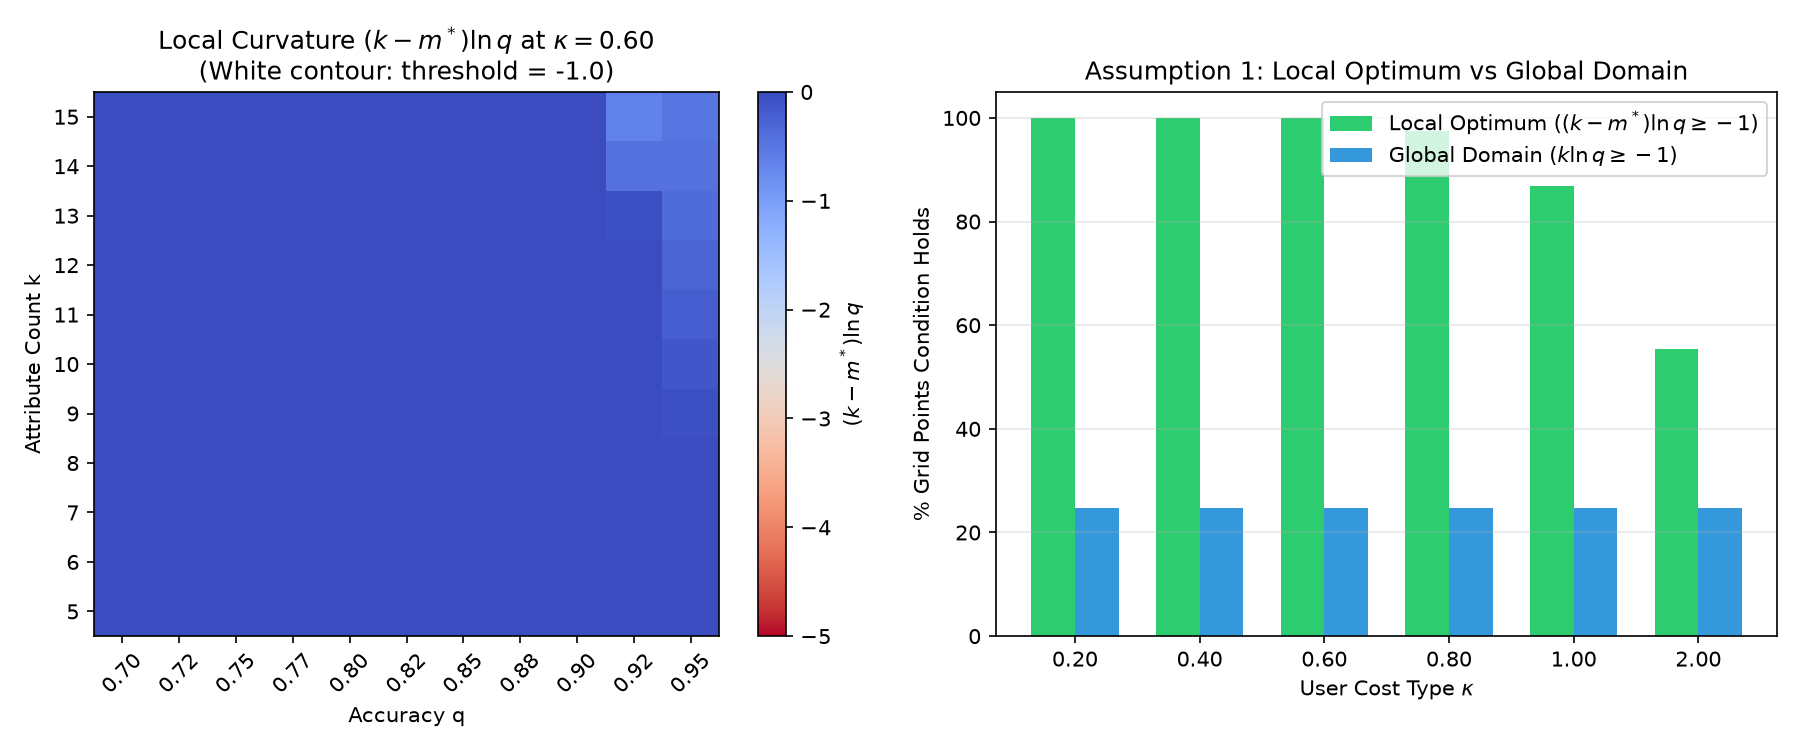

Source data for this figure (header and first rows):
kappa, k, q, V, m_star, k_minus_m, lhs_local, lhs_global, threshold, holds_local_optimum, holds_global_domain
0.2, 5, 0.7, 100.0, 5.0, 0.0, -0.0, -1.783, -1.0, True, False
0.2, 5, 0.725, 100.0, 5.0, 0.0, -0.0, -1.608, -1.0, True, False
0.2, 5, 0.75, 100.0, 5.0, 0.0, -0.0, -1.438, -1.0, True, False
0.2, 5, 0.775, 100.0, 5.0, 0.0, -0.0, -1.274, -1.0, True, False
0.2, 5, 0.8, 100.0, 5.0, 0.0, -0.0, -1.116, -1.0, True, False
0.2, 5, 0.825, 100.0, 5.0, 0.0, -0.0, -0.9619, -1.0, True, True
0.2, 5, 0.85, 100.0, 5.0, 0.0, -0.0, -0.8126, -1.0, True, True
0.2, 5, 0.875, 100.0, 5.0, 0.0, -0.0, -0.6677, -1.0, True, True
0.2, 5, 0.9, 100.0, 5.0, 0.0, -0.0, -0.5268, -1.0, True, True
0.2, 5, 0.925, 100.0, 5.0, 0.0, -0.0, -0.3898, -1.0, True, True
0.2, 5, 0.95, 100.0, 5.0, 0.0, -0.0, -0.2565, -1.0, True, True
0.2, 6, 0.7, 100.0, 6.0, 0.0, -0.0, -2.14, -1.0, True, False
0.2, 6, 0.725, 100.0, 6.0, 0.0, -0.0, -1.93, -1.0, True, False
0.2, 6, 0.75, 100.0, 6.0, 0.0, -0.0, -1.726, -1.0, True, False
0.2, 6, 0.775, 100.0, 6.0, 0.0, -0.0, -1.529, -1.0, True, False
0.2, 6, 0.8, 100.0, 6.0, 0.0, -0.0, -1.339, -1.0, True, False
0.2, 6, 0.825, 100.0, 6.0, 0.0, -0.0, -1.154, -1.0, True, False
0.2, 6, 0.85, 100.0, 6.0, 0.0, -0.0, -0.9751, -1.0, True, True
0.2, 6, 0.875, 100.0, 6.0, 0.0, -0.0, -0.8012, -1.0, True, True
0.2, 6, 0.9, 100.0, 6.0, 0.0, -0.0, -0.6322, -1.0, True, True
0.2, 6, 0.925, 100.0, 6.0, 0.0, -0.0, -0.4678, -1.0, True, True
0.2, 6, 0.95, 100.0, 6.0, 0.0, -0.0, -0.3078, -1.0, True, True
0.2, 7, 0.7, 100.0, 7.0, 0.0, -0.0, -2.497, -1.0, True, False
0.2, 7, 0.725, 100.0, 7.0, 0.0, -0.0, -2.251, -1.0, True, False
0.2, 7, 0.75, 100.0, 7.0, 0.0, -0.0, -2.014, -1.0, True, False
0.2, 7, 0.775, 100.0, 7.0, 0.0, -0.0, -1.784, -1.0, True, False
0.2, 7, 0.8, 100.0, 7.0, 0.0, -0.0, -1.562, -1.0, True, False
0.2, 7, 0.825, 100.0, 7.0, 0.0, -0.0, -1.347, -1.0, True, False
0.2, 7, 0.85, 100.0, 7.0, 0.0, -0.0, -1.138, -1.0, True, False
0.2, 7, 0.875, 100.0, 7.0, 0.0, -0.0, -0.9347, -1.0, True, True
0.2, 7, 0.9, 100.0, 7.0, 0.0, -0.0, -0.7375, -1.0, True, True
0.2, 7, 0.925, 100.0, 7.0, 0.0, -0.0, -0.5457, -1.0, True, True
0.2, 7, 0.95, 100.0, 7.0, 0.0, -0.0, -0.3591, -1.0, True, True
0.2, 8, 0.7, 100.0, 8.0, 0.0, -0.0, -2.853, -1.0, True, False
0.2, 8, 0.725, 100.0, 8.0, 0.0, -0.0, -2.573, -1.0, True, False
0.2, 8, 0.75, 100.0, 8.0, 0.0, -0.0, -2.301, -1.0, True, False
0.2, 8, 0.775, 100.0, 8.0, 0.0, -0.0, -2.039, -1.0, True, False
0.2, 8, 0.8, 100.0, 8.0, 0.0, -0.0, -1.785, -1.0, True, False
0.2, 8, 0.825, 100.0, 8.0, 0.0, -0.0, -1.539, -1.0, True, False
0.2, 8, 0.85, 100.0, 8.0, 0.0, -0.0, -1.3, -1.0, True, False
0.2, 8, 0.875, 100.0, 8.0, 0.0, -0.0, -1.068, -1.0, True, False
0.2, 8, 0.9, 100.0, 8.0, 0.0, -0.0, -0.8429, -1.0, True, True
0.2, 8, 0.925, 100.0, 8.0, 0.0, -0.0, -0.6237, -1.0, True, True
0.2, 8, 0.95, 100.0, 8.0, 0.0, -0.0, -0.4103, -1.0, True, True
0.2, 9, 0.7, 100.0, 9.0, 0.0, -0.0, -3.21, -1.0, True, False
0.2, 9, 0.725, 100.0, 9.0, 0.0, -0.0, -2.894, -1.0, True, False
0.2, 9, 0.75, 100.0, 9.0, 0.0, -0.0, -2.589, -1.0, True, False
0.2, 9, 0.775, 100.0, 9.0, 0.0, -0.0, -2.294, -1.0, True, False
0.2, 9, 0.8, 100.0, 9.0, 0.0, -0.0, -2.008, -1.0, True, False
0.2, 9, 0.825, 100.0, 9.0, 0.0, -0.0, -1.731, -1.0, True, False
0.2, 9, 0.85, 100.0, 9.0, 0.0, -0.0, -1.463, -1.0, True, False
0.2, 9, 0.875, 100.0, 9.0, 0.0, -0.0, -1.202, -1.0, True, False
0.2, 9, 0.9, 100.0, 9.0, 0.0, -0.0, -0.9482, -1.0, True, True
0.2, 9, 0.925, 100.0, 9.0, 0.0, -0.0, -0.7017, -1.0, True, True
0.2, 9, 0.95, 100.0, 9.0, 0.0, -0.0, -0.4616, -1.0, True, True
0.2, 10, 0.7, 100.0, 10.0, 0.0, -0.0, -3.567, -1.0, True, False
0.2, 10, 0.725, 100.0, 10.0, 0.0, -0.0, -3.216, -1.0, True, False
0.2, 10, 0.75, 100.0, 10.0, 0.0, -0.0, -2.877, -1.0, True, False
0.2, 10, 0.775, 100.0, 10.0, 0.0, -0.0, -2.549, -1.0, True, False
0.2, 10, 0.8, 100.0, 10.0, 0.0, -0.0, -2.231, -1.0, True, False
... 666 more rows
